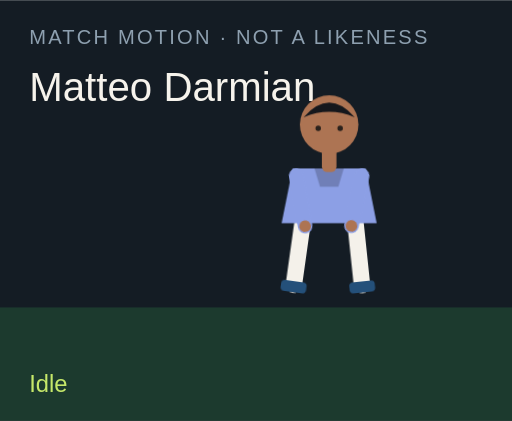
t = 0.00 s
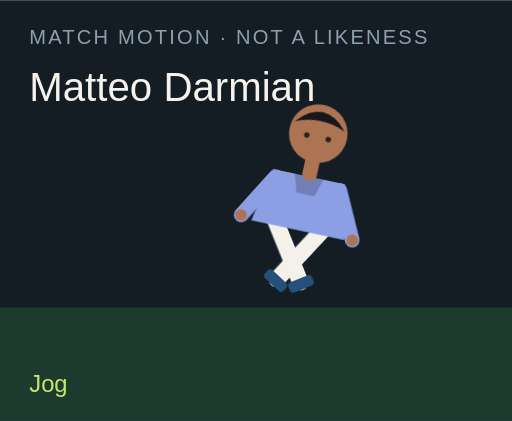
t = 1.50 s
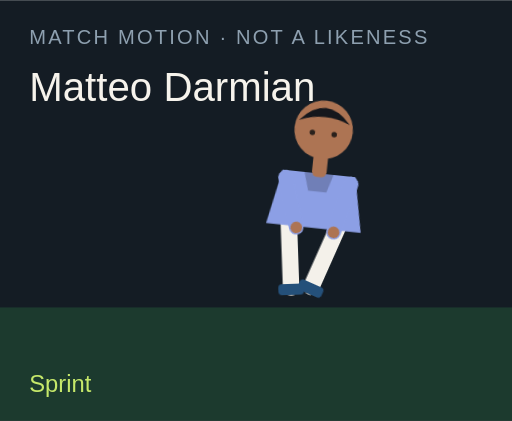
t = 3.00 s
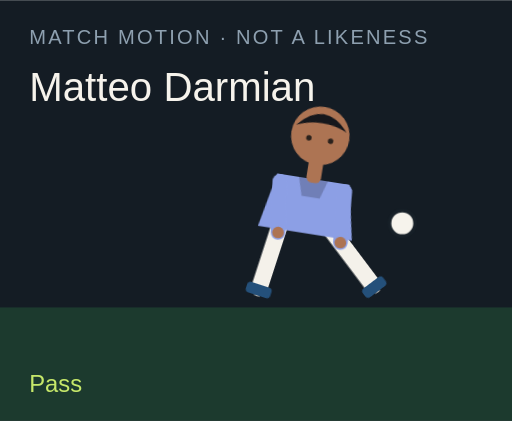
t = 4.50 s
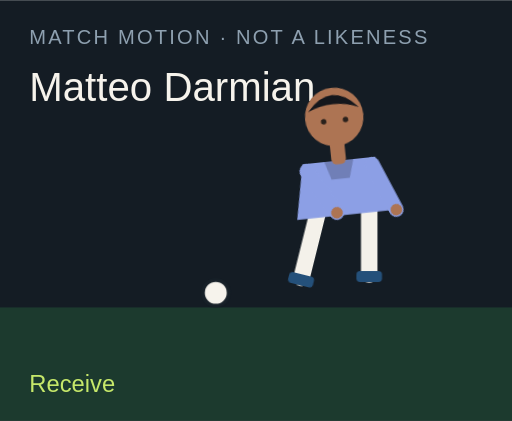
t = 6.00 s
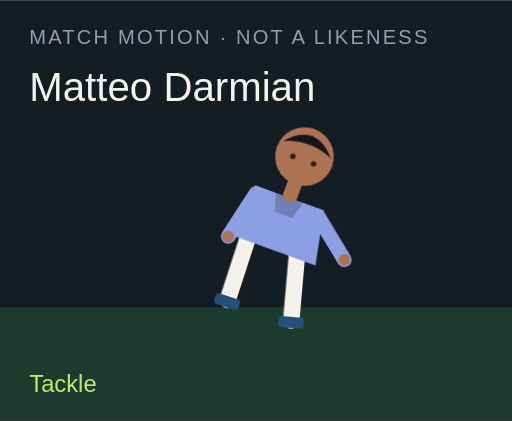
t = 7.50 s

The animated SVG that drew these frames (rendered in a browser with its animation timeline set to each time). Animation: 18 CSS @keyframes rules; one cycle of 9.00 s, repeats indefinitely.

<?xml version="1.0" encoding="UTF-8"?>
<svg xmlns="http://www.w3.org/2000/svg" viewBox="0 0 280 230" role="img">
  <style>@media (prefers-reduced-motion: reduce){animate,animateTransform{display:none}}</style>
  <rect width="280" height="230" fill="#141c24"/>
  <rect y="168" width="280" height="62" fill="#1c3a2e"/>
  <text x="16" y="24" fill="#8ea0b0" font-family="Arial,sans-serif" font-size="11" letter-spacing="1.2">MATCH MOTION · NOT A LIKENESS</text>
  <text x="16" y="55" fill="#f6f3ec" font-family="Impact,sans-serif" font-size="22">Matteo Darmian</text>
  <circle r="7" fill="#f6f3ec" stroke="#172028" stroke-width="2" id="motion-33966" cx="150" cy="160" opacity="0">
    
    
    
  </circle>
  <g transform="translate(132 40)">
    <g id="motion-33988" transform="rotate(0 48 90)">
      
      <g id="motion-33990" transform="translate(0 0)">
        
        <g transform="translate(34 78)"><g id="motion-33992" transform="rotate(8)"><path d="M0 0 V38" stroke="#f4f1ea" stroke-width="9" stroke-linecap="round"/><rect x="-7" y="36" width="14" height="6" rx="2" fill="#24507a"/></g></g>
        <g transform="translate(62 78)"><g id="motion-33994" transform="rotate(-6)"><path d="M0 0 V38" stroke="#f4f1ea" stroke-width="9" stroke-linecap="round"/><rect x="-7" y="36" width="14" height="6" rx="2" fill="#24507a"/></g></g>
        <path d="M28 52 h40 l6 30 H22 Z" fill="#8c9fe5"/>
        <path d="M40 52 h16 l-3 10 H43 Z" fill="#000" opacity=".2"/>
        <g transform="translate(30 56)"><g id="motion-33996" transform="rotate(-10)"><path d="M0 0 V28" stroke="#8c9fe5" stroke-width="8" stroke-linecap="round"/><circle cx="0" cy="28" r="3.2" fill="#ad7453"/></g></g>
        <g transform="translate(66 56)"><g id="motion-33998" transform="rotate(12)"><path d="M0 0 V28" stroke="#8c9fe5" stroke-width="8" stroke-linecap="round"/><circle cx="0" cy="28" r="3.2" fill="#ad7453"/></g></g>
        <rect x="44" y="40" width="8" height="14" rx="3" fill="#ad7453"/>
        <circle cx="48" cy="28" r="16" fill="#ad7453"/>
        <path d="M34 24 Q48 8 62 24 Q48 18 34 24" fill="#15171c"/>
        <circle cx="42" cy="30" r="1.5" fill="#2a211c"/><circle cx="54" cy="30" r="1.5" fill="#2a211c"/>
      </g>
    </g>
  </g>
  <text x="16" y="214" fill="#c6e86a" font-family="Arial,sans-serif" font-size="13" opacity="1" id="motion-33970">Idle</text><text x="16" y="214" fill="#c6e86a" font-family="Arial,sans-serif" font-size="13" opacity="0" id="motion-33972">Jog</text><text x="16" y="214" fill="#c6e86a" font-family="Arial,sans-serif" font-size="13" opacity="0" id="motion-33974">Sprint</text><text x="16" y="214" fill="#c6e86a" font-family="Arial,sans-serif" font-size="13" opacity="0" id="motion-33976">Dribble</text><text x="16" y="214" fill="#c6e86a" font-family="Arial,sans-serif" font-size="13" opacity="0" id="motion-33978">Pass</text><text x="16" y="214" fill="#c6e86a" font-family="Arial,sans-serif" font-size="13" opacity="0" id="motion-33980">Shoot</text><text x="16" y="214" fill="#c6e86a" font-family="Arial,sans-serif" font-size="13" opacity="0" id="motion-33982">Receive</text><text x="16" y="214" fill="#c6e86a" font-family="Arial,sans-serif" font-size="13" opacity="0" id="motion-33984">Tackle</text><text x="16" y="214" fill="#c6e86a" font-family="Arial,sans-serif" font-size="13" opacity="0" id="motion-33986">Point</text>
<style>@keyframes track-33967{0%{cx:150px}11.1%{cx:156px}22.2%{cx:164px}33.300000000000004%{cx:142px}44.4%{cx:190px}55.60000000000001%{cx:250px}66.7%{cx:118px}77.8%{cx:150px}88.9%{cx:150px}100%{cx:150px}}@keyframes track-33968{0%{cy:160px}11.1%{cy:158px}22.2%{cy:154px}33.300000000000004%{cy:156px}44.4%{cy:148px}55.60000000000001%{cy:96px}66.7%{cy:160px}77.8%{cy:160px}88.9%{cy:160px}100%{cy:160px}}@keyframes track-33969{0%{opacity:0}11.1%{opacity:0}22.2%{opacity:0}33.300000000000004%{opacity:1}44.4%{opacity:1}55.60000000000001%{opacity:1}66.7%{opacity:1}77.8%{opacity:0}88.9%{opacity:0}100%{opacity:0}}@keyframes track-33971{0%{opacity:1}11.1%{opacity:0}22.2%{opacity:0}33.300000000000004%{opacity:0}44.4%{opacity:0}55.60000000000001%{opacity:0}66.7%{opacity:0}77.8%{opacity:0}88.9%{opacity:0}100%{opacity:1}}@keyframes track-33973{0%{opacity:0}11.1%{opacity:1}22.2%{opacity:0}33.300000000000004%{opacity:0}44.4%{opacity:0}55.60000000000001%{opacity:0}66.7%{opacity:0}77.8%{opacity:0}88.9%{opacity:0}100%{opacity:0}}@keyframes track-33975{0%{opacity:0}11.1%{opacity:0}22.2%{opacity:1}33.300000000000004%{opacity:0}44.4%{opacity:0}55.60000000000001%{opacity:0}66.7%{opacity:0}77.8%{opacity:0}88.9%{opacity:0}100%{opacity:0}}@keyframes track-33977{0%{opacity:0}11.1%{opacity:0}22.2%{opacity:0}33.300000000000004%{opacity:1}44.4%{opacity:0}55.60000000000001%{opacity:0}66.7%{opacity:0}77.8%{opacity:0}88.9%{opacity:0}100%{opacity:0}}@keyframes track-33979{0%{opacity:0}11.1%{opacity:0}22.2%{opacity:0}33.300000000000004%{opacity:0}44.4%{opacity:1}55.60000000000001%{opacity:0}66.7%{opacity:0}77.8%{opacity:0}88.9%{opacity:0}100%{opacity:0}}@keyframes track-33981{0%{opacity:0}11.1%{opacity:0}22.2%{opacity:0}33.300000000000004%{opacity:0}44.4%{opacity:0}55.60000000000001%{opacity:1}66.7%{opacity:0}77.8%{opacity:0}88.9%{opacity:0}100%{opacity:0}}@keyframes track-33983{0%{opacity:0}11.1%{opacity:0}22.2%{opacity:0}33.300000000000004%{opacity:0}44.4%{opacity:0}55.60000000000001%{opacity:0}66.7%{opacity:1}77.8%{opacity:0}88.9%{opacity:0}100%{opacity:0}}@keyframes track-33985{0%{opacity:0}11.1%{opacity:0}22.2%{opacity:0}33.300000000000004%{opacity:0}44.4%{opacity:0}55.60000000000001%{opacity:0}66.7%{opacity:0}77.8%{opacity:1}88.9%{opacity:0}100%{opacity:0}}@keyframes track-33987{0%{opacity:0}11.1%{opacity:0}22.2%{opacity:0}33.300000000000004%{opacity:0}44.4%{opacity:0}55.60000000000001%{opacity:0}66.7%{opacity:0}77.8%{opacity:0}88.9%{opacity:1}100%{opacity:0}}@keyframes track-33989{0%{transform:rotate(0deg)}11.1%{transform:rotate(8deg)}22.2%{transform:rotate(16deg)}33.300000000000004%{transform:rotate(6deg)}44.4%{transform:rotate(4deg)}55.60000000000001%{transform:rotate(14deg)}66.7%{transform:rotate(-6deg)}77.8%{transform:rotate(34deg)}88.9%{transform:rotate(6deg)}100%{transform:rotate(0deg)}}@keyframes track-33991{0%{transform:translate(0px,0px)}11.1%{transform:translate(0px,-3px)}22.2%{transform:translate(0px,-6px)}33.300000000000004%{transform:translate(0px,-2px)}44.4%{transform:translate(0px,2px)}55.60000000000001%{transform:translate(0px,-4px)}66.7%{transform:translate(0px,1px)}77.8%{transform:translate(0px,10px)}88.9%{transform:translate(0px,-4px)}100%{transform:translate(0px,0px)}}@keyframes track-33993{0%{transform:rotate(8deg)}11.1%{transform:rotate(-26deg)}22.2%{transform:rotate(-42deg)}33.300000000000004%{transform:rotate(-8deg)}44.4%{transform:rotate(6deg)}55.60000000000001%{transform:rotate(12deg)}66.7%{transform:rotate(20deg)}77.8%{transform:rotate(-8deg)}88.9%{transform:rotate(4deg)}100%{transform:rotate(8deg)}}@keyframes track-33995{0%{transform:rotate(-6deg)}11.1%{transform:rotate(24deg)}22.2%{transform:rotate(38deg)}33.300000000000004%{transform:rotate(18deg)}44.4%{transform:rotate(-38deg)}55.60000000000001%{transform:rotate(-54deg)}66.7%{transform:rotate(6deg)}77.8%{transform:rotate(-22deg)}88.9%{transform:rotate(-8deg)}100%{transform:rotate(-6deg)}}@keyframes track-33997{0%{transform:rotate(-10deg)}11.1%{transform:rotate(24deg)}22.2%{transform:rotate(36deg)}33.300000000000004%{transform:rotate(-18deg)}44.4%{transform:rotate(10deg)}55.60000000000001%{transform:rotate(-24deg)}66.7%{transform:rotate(-30deg)}77.8%{transform:rotate(12deg)}88.9%{transform:rotate(14deg)}100%{transform:rotate(-10deg)}}@keyframes track-33999{0%{transform:rotate(12deg)}11.1%{transform:rotate(-20deg)}22.2%{transform:rotate(-32deg)}33.300000000000004%{transform:rotate(14deg)}44.4%{transform:rotate(-26deg)}55.60000000000001%{transform:rotate(18deg)}66.7%{transform:rotate(-22deg)}77.8%{transform:rotate(-6deg)}88.9%{transform:rotate(-96deg)}100%{transform:rotate(12deg)}}@media(prefers-reduced-motion:no-preference){#motion-33966{animation:track-33967 9s linear infinite both,track-33968 9s linear infinite both,track-33969 9s steps(1,end) infinite both}#motion-33970{animation:track-33971 9s steps(1,end) infinite both}#motion-33972{animation:track-33973 9s steps(1,end) infinite both}#motion-33974{animation:track-33975 9s steps(1,end) infinite both}#motion-33976{animation:track-33977 9s steps(1,end) infinite both}#motion-33978{animation:track-33979 9s steps(1,end) infinite both}#motion-33980{animation:track-33981 9s steps(1,end) infinite both}#motion-33982{animation:track-33983 9s steps(1,end) infinite both}#motion-33984{animation:track-33985 9s steps(1,end) infinite both}#motion-33986{animation:track-33987 9s steps(1,end) infinite both}#motion-33988{animation:track-33989 9s linear infinite both}#motion-33990{animation:track-33991 9s linear infinite both}#motion-33992{animation:track-33993 9s linear infinite both}#motion-33994{animation:track-33995 9s linear infinite both}#motion-33996{animation:track-33997 9s linear infinite both}#motion-33998{animation:track-33999 9s linear infinite both}}</style></svg>
